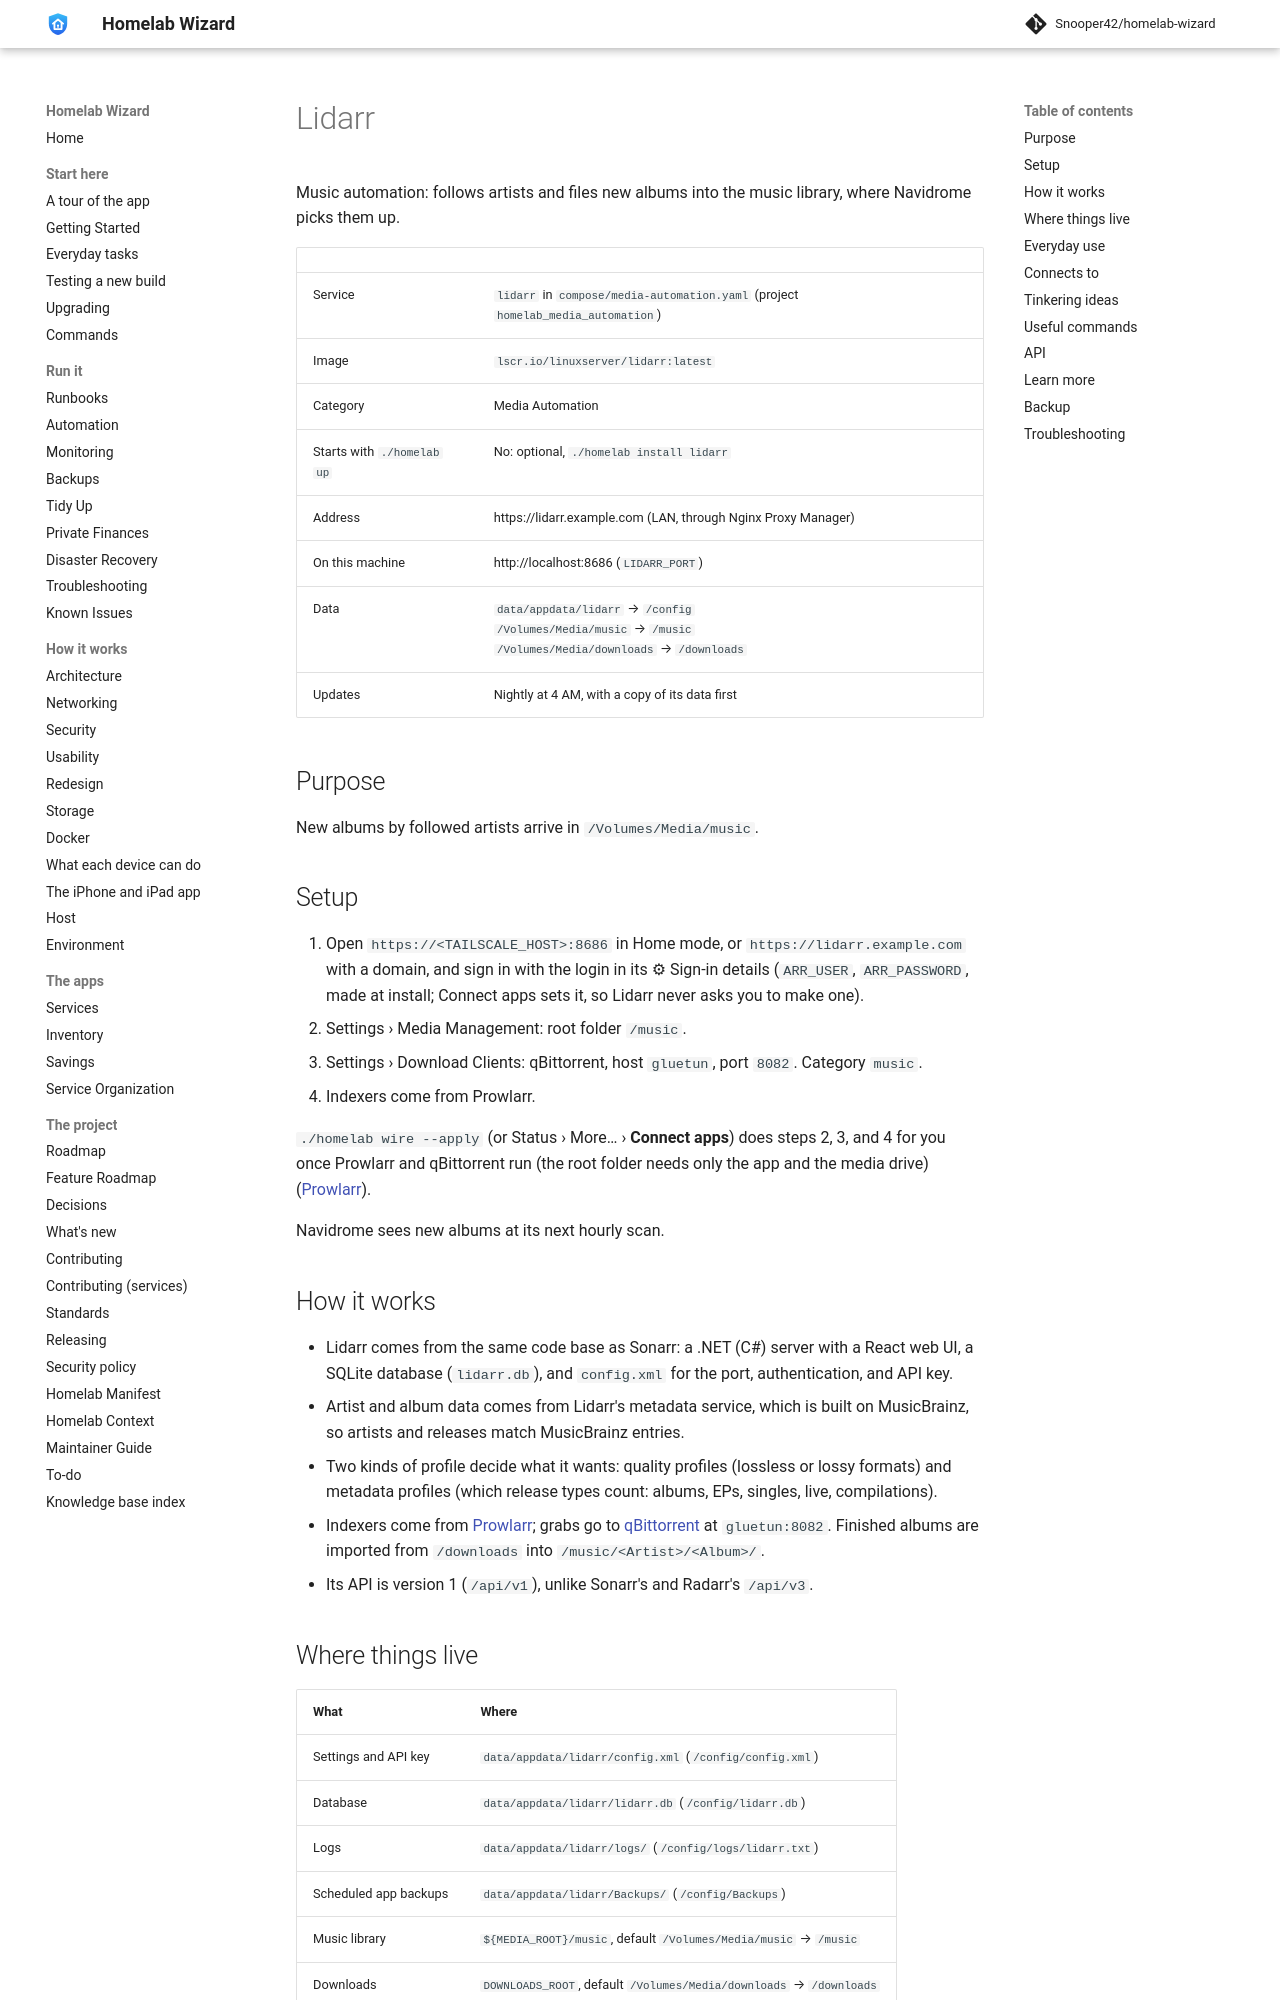

repository: Snooper42/homelab-wizard · page: services/media automation/Lidarr/index.html · generator: mkdocs

---
version: 0.17.0
---

# Lidarr

Music automation: follows artists and files new albums into the music library, where Navidrome picks them up.

<!-- BEGIN homelab:generated (./homelab docs rewrites this block) -->
| | |
|---|---|
| Service | `lidarr` in `compose/media-automation.yaml` (project `homelab_media_automation`) |
| Image | `lscr.io/linuxserver/lidarr:latest` |
| Category | Media Automation |
| Starts with `./homelab up` | No: optional, `./homelab install lidarr` |
| Address | https://lidarr.example.com (LAN, through Nginx Proxy Manager) |
| On this machine | http://localhost:8686 (`LIDARR_PORT`) |
| Data | `data/appdata/lidarr` → `/config`<br>`/Volumes/Media/music` → `/music`<br>`/Volumes/Media/downloads` → `/downloads` |
| Updates | Nightly at 4 AM, with a copy of its data first |
<!-- END homelab:generated -->

## Purpose

New albums by followed artists arrive in `/Volumes/Media/music`.

## Setup

1. Open `https://<TAILSCALE_HOST>:8686` in Home mode, or `https://lidarr.example.com` with a domain, and sign in with the login in its ⚙ Sign-in details (`ARR_USER`, `ARR_PASSWORD`, made at install; Connect apps sets it, so Lidarr never asks you to make one).
2. Settings › Media Management: root folder `/music`.
3. Settings › Download Clients: qBittorrent, host `gluetun`, port `8082`. Category `music`.
4. Indexers come from Prowlarr.

`./homelab wire --apply` (or Status › More… › **Connect apps**) does steps 2, 3, and 4 for you once Prowlarr and qBittorrent run (the root folder needs only the app and the media drive) ([Prowlarr](<Prowlarr.md#connects-to>)).

Navidrome sees new albums at its next hourly scan.

## How it works

- Lidarr comes from the same code base as Sonarr: a .NET (C#) server with a React web UI, a SQLite database (`lidarr.db`), and `config.xml` for the port, authentication, and API key.
- Artist and album data comes from Lidarr's metadata service, which is built on MusicBrainz, so artists and releases match MusicBrainz entries.
- Two kinds of profile decide what it wants: quality profiles (lossless or lossy formats) and metadata profiles (which release types count: albums, EPs, singles, live, compilations).
- Indexers come from [Prowlarr](<Prowlarr.md>); grabs go to [qBittorrent](<qBittorrent.md>) at `gluetun:8082`. Finished albums are imported from `/downloads` into `/music/<Artist>/<Album>/`.
- Its API is version 1 (`/api/v1`), unlike Sonarr's and Radarr's `/api/v3`.
